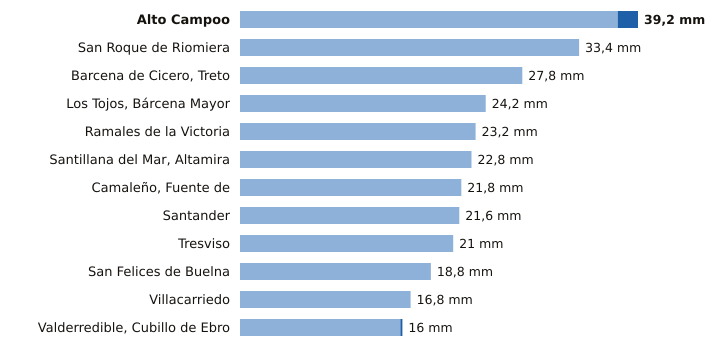

The table this chart was drawn from, first rows:
estacion, provincia, indicativo, mm_6_dias_anteriores, mm_hoy, mm_7_dias, horas_de_hoy
Alto Campoo, Cantabria, 9001S, 37.2, 2.0, 39.2, 4
San Roque de Riomiera, Cantabria, 1103X, 33.4, 0.0, 33.4, 1
Barcena de Cicero, Treto, Cantabria, 1096X, 27.8, 0.0, 27.8, 3
Los Tojos, Bárcena Mayor, Cantabria, 1135C, 24.2, 0.0, 24.2, 4
Ramales de la Victoria, Cantabria, 1089U, 23.2, 0.0, 23.2, 3
Santillana del Mar, Altamira, Cantabria, 1740, 22.8, 0.0, 22.8, 3
Camaleño, Fuente de, Cantabria, 1167B, 21.8, 0.0, 21.8, 4
Santander, Cantabria, 1111X, 21.6, 0.0, 21.6, 4
Tresviso, Cantabria, 1176A, 21.0, 0.0, 21.0, 3
San Felices de Buelna, Cantabria, 1152C, 18.8, 0.0, 18.8, 3
Villacarriedo, Cantabria, 1124E, 16.8, 0.0, 16.8, 4
Valderredible, Cubillo de Ebro, Cantabria, 9016X, 15.8, 0.2, 16.0, 4
